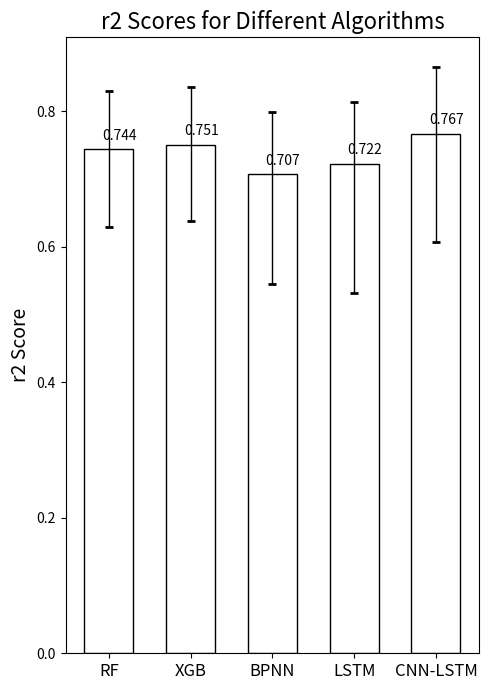

Generate this figure with matplotlib:
import matplotlib.pyplot as plt
import pandas as pd
import numpy as np

# Your data
data = {
    'Forest Type': [
        'Overall',
        'Woody Savannas', 
        'Savannas', 
        'Deciduous Broadleaf Forest', 
        'Evergreen Broadleaf Forest',
        'Mixed Forest',
        'Evergreen Needleleaf Forest',
        'Shrublands',
    ],
    
    'RF': [0.744, 0.829257, 0.829964, 0.827457, 0.768497, 0.749579, 0.724171, 0.629],
    'XGB': [0.751, 0.835355, 0.83074, 0.785133, 0.76751, 0.754659, 0.727672, 0.638],
    'BPNN': [0.707, 0.798638, 0.787101, 0.712045, 0.698279, 0.666266, 0.638278, 0.545],
    'LSTM': [0.722, 0.814215, 0.797523, 0.784604, 0.744717, 0.708298, 0.693091, 0.532],
    'CNN-LSTM': [0.767, 0.866, 0.848, 0.822, 0.787, 0.766, 0.688, 0.607]
}

# Convert to DataFrame for easier manipulation
df = pd.DataFrame(data)

# Extract model names (excluding 'Forest Type')
models = [col for col in df.columns if col != 'Forest Type']

# Get overall performance (first value in each model column)
overall_performance = [df[model][0] for model in models]

# Calculate min and max for each model (excluding the overall value)
model_mins = [df[model][1:].min() for model in models]
model_maxs = [df[model][1:].max() for model in models]

# Calculate error bar parameters
# Lower error = overall - min, Upper error = max - overall
yerr_lower = [overall - min_val for overall, min_val in zip(overall_performance, model_mins)]
yerr_upper = [max_val - overall for overall, max_val in zip(overall_performance, model_maxs)]
yerr = [yerr_lower, yerr_upper]

# Create the plot
fig, ax = plt.subplots(figsize=(5, 7))

# Set bar positions
x_pos = np.arange(len(models))
width = 0.6

# Create bars with asymmetric error bars
bars = ax.bar(x_pos, overall_performance, width, label='Overall Performance', fill =False,)

# Add error bars
ax.errorbar(x_pos, overall_performance, yerr=yerr, fmt='none', capsize=3, 
            capthick=2, ecolor='black', elinewidth=1)

# Add value labels on top of bars
for i, bar in enumerate(bars):
    height = bar.get_height()
    ax.text(bar.get_x() + bar.get_width()/2 + 0.13, height + 0.01,
            f'{overall_performance[i]:.3f}', ha='center', va='bottom', fontsize=10)



# Customize the plot
ax.set_ylabel('r2 Score', fontsize=14)
ax.set_title('r2 Scores for Different Algorithms', fontsize=16)
ax.set_xticks(x_pos)
ax.set_xticklabels(models, fontsize=12)

# save the figure
plt.savefig('performance_errorbar.png', dpi=300, bbox_inches='tight')


plt.tight_layout()
plt.show()
